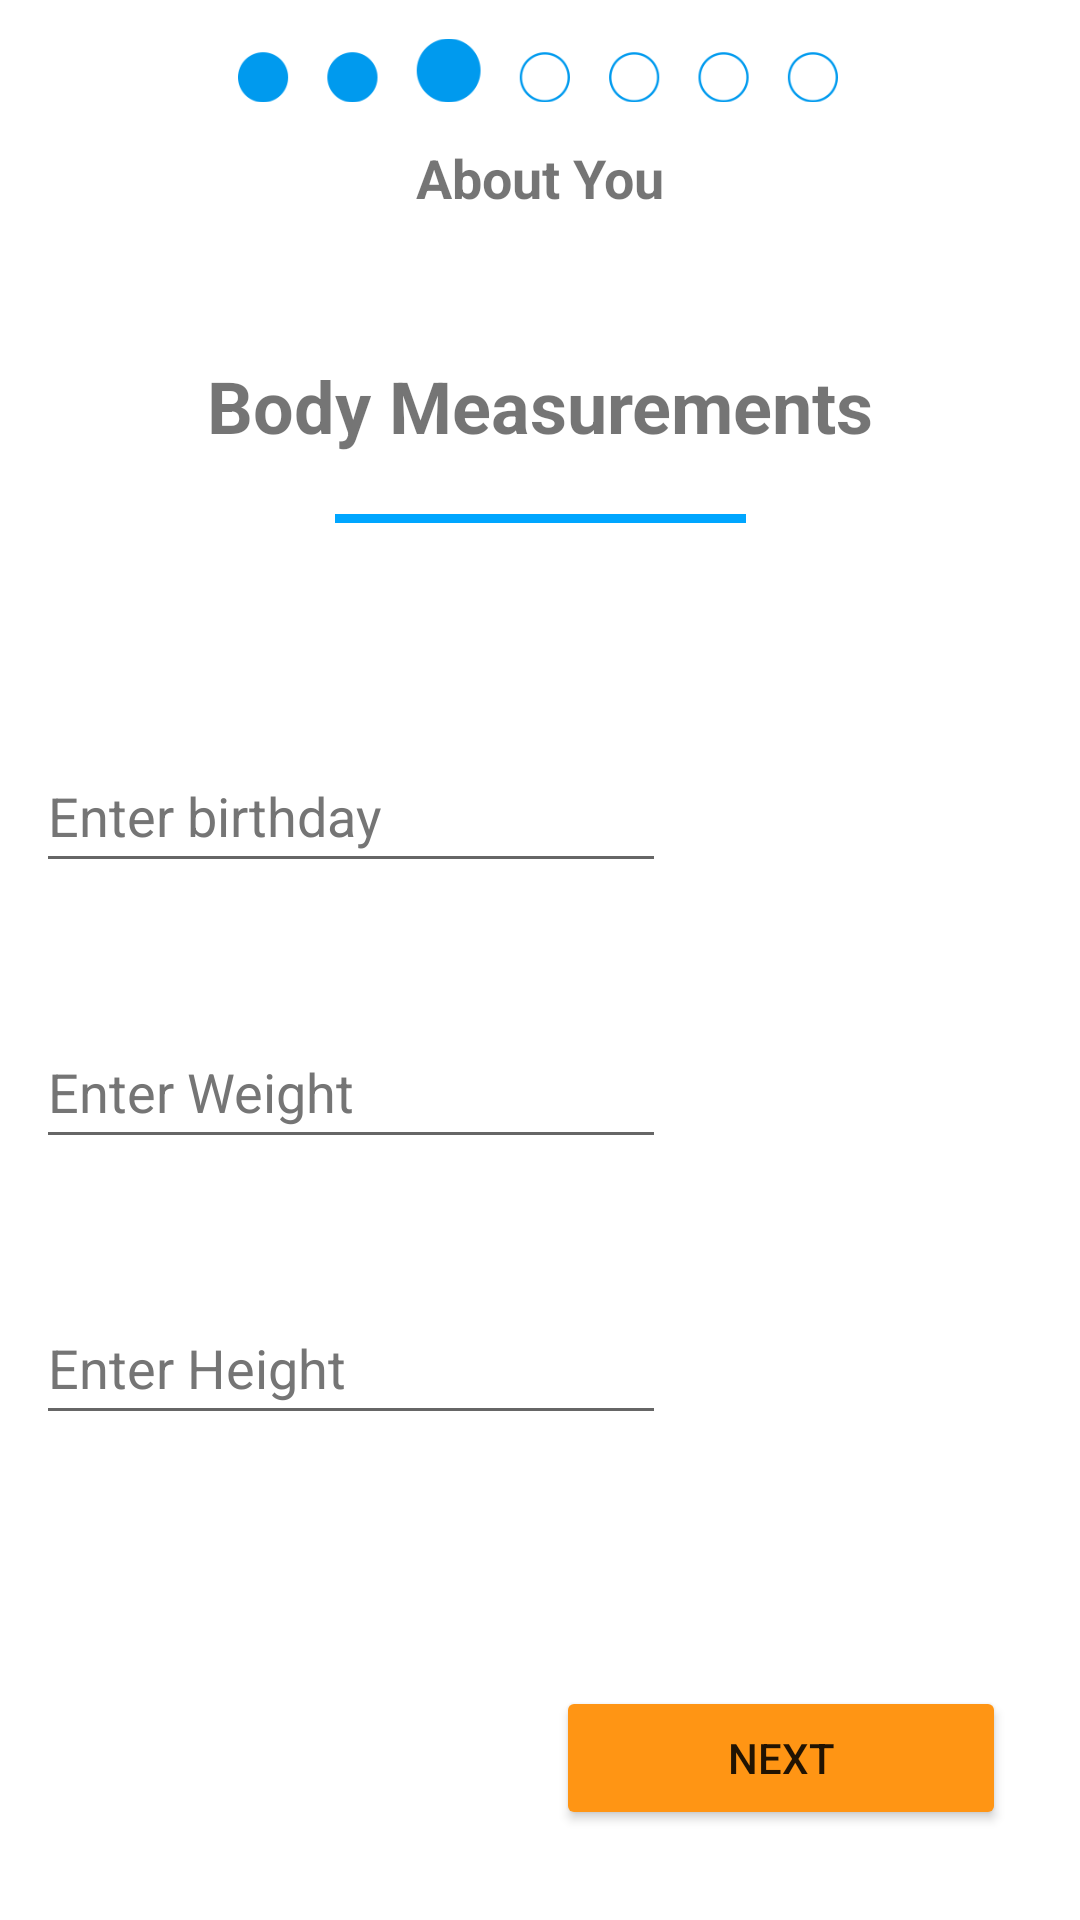

Android layout source for this screen:
<!-- AndroidManifest.xml: application theme Theme.CalorappJava -->
<!-- res/layout/activity_body_measurement_page.xml -->
<?xml version="1.0" encoding="utf-8"?>
<androidx.constraintlayout.widget.ConstraintLayout xmlns:android="http://schemas.android.com/apk/res/android"
    xmlns:app="http://schemas.android.com/apk/res-auto"
    xmlns:tools="http://schemas.android.com/tools"
    android:id="@+id/bodyMeasurementPageNextButton"
    android:layout_width="match_parent"
    android:layout_height="match_parent"
    tools:context=".bodyMeasurementPage">

    <Button
        android:id="@+id/bodyMeasurementNextButton"
        android:layout_width="150dp"
        android:layout_height="48dp"
        android:layout_marginEnd="5dp"
        android:layout_marginBottom="30dp"
        android:backgroundTint="#FF9514"
        android:text="NEXT"
        app:layout_constraintBottom_toBottomOf="parent"
        app:layout_constraintEnd_toEndOf="parent"
        app:layout_constraintHorizontal_bias="0.904"
        app:layout_constraintStart_toStartOf="parent" />

    <ImageView
        android:id="@+id/imageView7"
        android:layout_width="wrap_content"
        android:layout_height="wrap_content"
        android:layout_marginTop="20dp"
        app:layout_constraintEnd_toEndOf="parent"
        app:layout_constraintStart_toStartOf="parent"
        app:layout_constraintTop_toBottomOf="@+id/textView6"
        app:srcCompat="@drawable/placeholder" />

    <TextView
        android:id="@+id/textView6"
        android:layout_width="wrap_content"
        android:layout_height="wrap_content"
        android:layout_marginTop="72dp"
        android:fontFamily="sans-serif"
        android:text="Body Measurements"
        android:textSize="24sp"
        android:textStyle="bold"
        android:typeface="sans"
        app:layout_constraintEnd_toEndOf="parent"
        app:layout_constraintStart_toStartOf="parent"
        app:layout_constraintTop_toTopOf="@+id/textView5" />

    <TextView
        android:id="@+id/textView5"
        android:layout_width="wrap_content"
        android:layout_height="wrap_content"
        android:text="About You"
        android:textSize="18sp"
        android:textStyle="bold"
        app:layout_constraintEnd_toEndOf="parent"
        app:layout_constraintStart_toStartOf="parent"
        app:layout_constraintTop_toBottomOf="@+id/imageView6" />

    <ImageView
        android:id="@+id/imageView6"
        android:layout_width="200dp"
        android:layout_height="47dp"
        app:layout_constraintEnd_toEndOf="parent"
        app:layout_constraintHorizontal_bias="0.496"
        app:layout_constraintStart_toStartOf="parent"
        app:layout_constraintTop_toTopOf="parent"
        app:srcCompat="@drawable/newstatus3"
        android:contentDescription="TODO" />

    <EditText
        android:id="@+id/editTextHeight"
        android:layout_width="wrap_content"
        android:layout_height="wrap_content"
        android:layout_marginTop="44dp"
        android:autofillHints=""
        android:ems="10"
        android:hint="Enter Height"
        android:inputType="numberSigned"
        android:minHeight="48dp"
        android:textColorHint="#757575"
        app:layout_constraintEnd_toEndOf="parent"
        app:layout_constraintHorizontal_bias="0.079"
        app:layout_constraintStart_toStartOf="parent"
        app:layout_constraintTop_toBottomOf="@+id/editTextWeight" />

    <EditText
        android:id="@+id/editTextWeight"
        android:layout_width="wrap_content"
        android:layout_height="wrap_content"
        android:layout_marginTop="44dp"
        android:autofillHints=""
        android:ems="10"
        android:hint="Enter Weight"
        android:inputType="numberSigned"
        android:minHeight="48dp"
        android:textColorHint="#757575"
        app:layout_constraintEnd_toEndOf="parent"
        app:layout_constraintHorizontal_bias="0.079"
        app:layout_constraintStart_toStartOf="parent"
        app:layout_constraintTop_toBottomOf="@+id/editTextBirthday" />

    <EditText
        android:id="@+id/editTextBirthday"
        android:layout_width="wrap_content"
        android:layout_height="wrap_content"
        android:layout_marginTop="72dp"
        android:ems="10"
        android:hint = "Enter birthday"
        android:textColorHint = "#757575"
        android:inputType="date"
        android:minHeight="48dp"
        app:layout_constraintEnd_toEndOf="parent"
        app:layout_constraintHorizontal_bias="0.079"
        app:layout_constraintStart_toStartOf="parent"
        app:layout_constraintTop_toBottomOf="@+id/imageView7"
        tools:ignore="SpeakableTextPresentCheck" />
</androidx.constraintlayout.widget.ConstraintLayout>
<!-- resources referenced by this layout -->
<resources>
  <!-- drawable newstatus3: png bitmap (drawable, 4156 bytes) -->
  <!-- drawable placeholder: png bitmap (drawable, 92 bytes) -->
  <style name="Theme.CalorappJava" parent="Theme.MaterialComponents.DayNight.DarkActionBar">
          
          <item name="colorPrimary">@color/CalorappOrange</item>
          <item name="colorPrimaryVariant">@color/CalorappOrange</item>
          <item name="colorOnPrimary">@color/white</item>
          
          <item name="colorSecondary">@color/CalorappBlue</item>
          <item name="colorSecondaryVariant">@color/CalorappBlue</item>
          <item name="colorOnSecondary">@color/white</item>
          
          <item name="android:statusBarColor" tools:targetApi="l">?attr/colorPrimaryVariant</item>
          
      </style>
  <color name="CalorappOrange">#FF914D</color>
  <color name="white">#FFFFFFFF</color>
  <color name="CalorappBlue">#3B97E7</color>
</resources>
